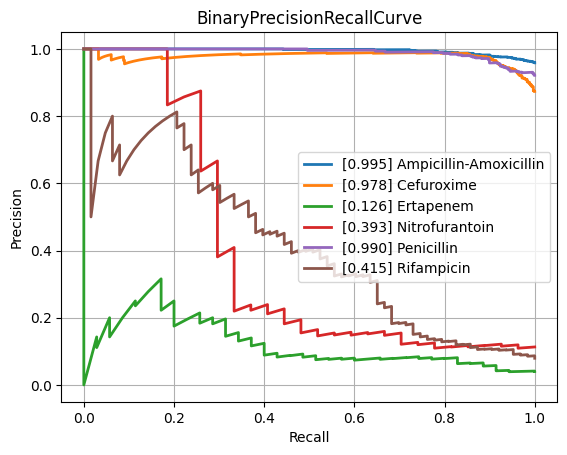

Data behind this chart, as committed beside it:
class, PrecisionRecallAUC, FrequencyPositiveClass, n_positives, n_negatives
Amikacin, 0.673, 0.1678, 150, 744
Amoxicillin-Clavulanic acid, 0.8485, 0.5846, 1523, 1082
Ampicillin, 0.9607, 0.8137, 2848, 652
Ampicillin-Amoxicillin, 0.9948, 0.9585, 1225, 53
Cefazolin, 0.8922, 0.648, 127, 69
Cefepime, 0.7092, 0.3739, 1029, 1723
Cefpodoxime, 0.8957, 0.6702, 63, 31
Ceftazidime, 0.7956, 0.4117, 1373, 1962
Ceftriaxone, 0.7233, 0.4225, 1213, 1658
Cefuroxime, 0.9781, 0.8736, 954, 138
Ciprofloxacin, 0.7657, 0.4082, 2443, 3542
Clindamycin, 0.9346, 0.735, 1337, 482
Colistin, 0.9054, 0.2936, 180, 433
Cotrimoxazole, 0.7946, 0.4616, 3147, 3670
Ertapenem, 0.1262, 0.04, 35, 840
Erythromycin, 0.9444, 0.803, 1227, 301
Fosfomycin, 0.7849, 0.3588, 404, 722
Fosfomycin-Trometamol, 0.7443, 0.5132, 39, 37
Fusidic acid, 0.7973, 0.5315, 152, 134
Gentamicin, 0.9413, 0.6509, 3212, 1723
Imipenem, 0.8966, 0.4684, 2813, 3192
Levofloxacin, 0.8744, 0.4756, 586, 646
Meropenem, 0.6177, 0.2033, 815, 3194
Mupirocin, 0.826, 0.2222, 12, 42
Nitrofurantoin, 0.3928, 0.113, 27, 212
Norfloxacin, 0.5748, 0.2647, 36, 100
Oxacillin, 0.8783, 0.6358, 433, 248
Penicillin, 0.9899, 0.9215, 458, 39
Piperacillin-Tazobactam, 0.784, 0.4563, 2119, 2525
Rifampicin, 0.4152, 0.07935, 63, 731
Teicoplanin, 0.4514, 0.08029, 11, 126
Tetracycline, 0.7785, 0.4078, 305, 443
Tobramycin, 0.716, 0.2631, 176, 493
Vancomycin, 0.6507, 0.08742, 196, 2046
micro, 0.8628, 0.4745, , 
macro, 0.7664, NaN, , 
